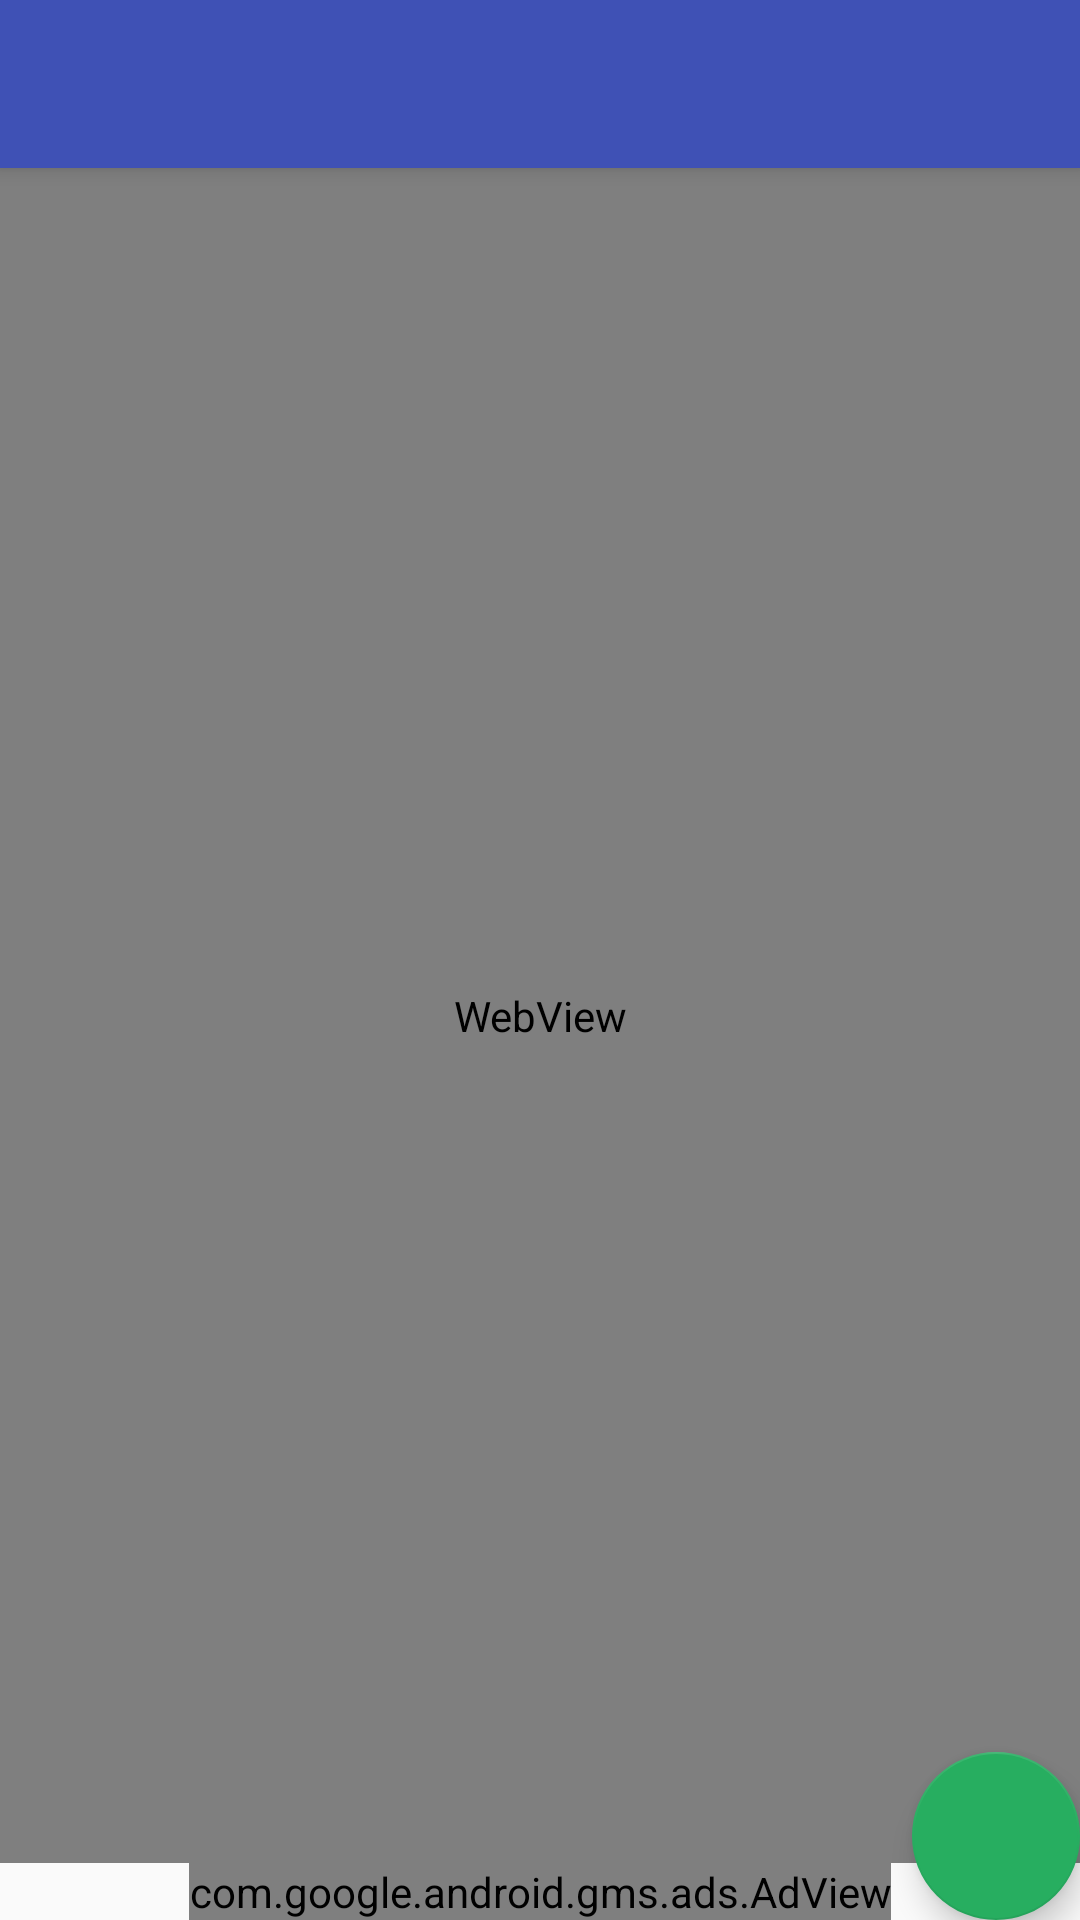

The Android layout XML behind this screen, and the referenced resources:
<!-- AndroidManifest.xml: application theme AppTheme -->
<!-- res/layout/app_bar_start.xml -->
<?xml version="1.0" encoding="utf-8"?>
<android.support.design.widget.CoordinatorLayout xmlns:android="http://schemas.android.com/apk/res/android"
    xmlns:app="http://schemas.android.com/apk/res-auto"
    xmlns:tools="http://schemas.android.com/tools"
    android:layout_width="match_parent"
    android:layout_height="match_parent"
    tools:context="com.ngoe.ftk.Start">

    <android.support.design.widget.AppBarLayout
        android:layout_width="match_parent"
        android:layout_height="wrap_content"
        android:theme="@style/AppTheme.AppBarOverlay">

        <android.support.v7.widget.Toolbar
            android:id="@+id/toolbar"
            android:layout_width="match_parent"
            android:layout_height="?attr/actionBarSize"
            android:background="?attr/colorPrimary"
            app:popupTheme="@style/AppTheme.PopupOverlay" />

    </android.support.design.widget.AppBarLayout>

    <include layout="@layout/content_start" />

    <android.support.design.widget.FloatingActionButton
        android:id="@+id/fab"
        android:layout_width="wrap_content"
        android:layout_height="wrap_content"
        android:layout_gravity="bottom|end"
        android:layout_margin="@dimen/fab_margin"
        app:srcCompat="@drawable/share" />

</android.support.design.widget.CoordinatorLayout>
<!-- res/layout/content_start.xml (included above) -->
<?xml version="1.0" encoding="utf-8"?>
<RelativeLayout xmlns:android="http://schemas.android.com/apk/res/android"
    xmlns:app="http://schemas.android.com/apk/res-auto"
    xmlns:ads="http://schemas.android.com/apk/res-auto"
    xmlns:tools="http://schemas.android.com/tools"
    android:layout_width="match_parent"
    android:layout_height="match_parent"
    app:layout_behavior="@string/appbar_scrolling_view_behavior"
    tools:context="com.ngoe.ftk.Start"
    tools:showIn="@layout/app_bar_start">

    <com.google.android.gms.ads.AdView
        android:layout_centerHorizontal="true"
        android:layout_alignParentBottom="true"
        android:id="@+id/adView"
        android:layout_width="wrap_content"
        android:layout_height="wrap_content"
        ads:adSize="BANNER"
        ads:adUnitId="ca-app-pub-1325188641119577/1054494128">
    </com.google.android.gms.ads.AdView>

    <WebView
        android:layout_above="@id/adView"
        android:scrollbars="none"
        android:id="@+id/webView"
        android:layout_width="match_parent"
        android:layout_height="match_parent">
    </WebView>

    <ProgressBar
        android:id="@+id/progressBar"
        android:layout_centerInParent="true"
        android:layout_width="wrap_content"
        android:layout_height="wrap_content" />
</RelativeLayout>
<!-- resources referenced by this layout -->
<resources>
  <style name="AppTheme.AppBarOverlay" parent="ThemeOverlay.AppCompat.Dark.ActionBar" />
  <style name="AppTheme.PopupOverlay" parent="ThemeOverlay.AppCompat.Light" />
  <style name="AppTheme" parent="Theme.AppCompat.Light.NoActionBar">
          
          <item name="colorPrimary">@color/colorPrimary</item>
          <item name="colorPrimaryDark">@color/colorPrimaryDark</item>
          <item name="colorAccent">@color/colorAccent</item>
      </style>
  <color name="colorPrimary">#3F51B5</color>
  <color name="colorPrimaryDark">#303F9F</color>
  <color name="colorAccent">#27ae60</color>
</resources>
